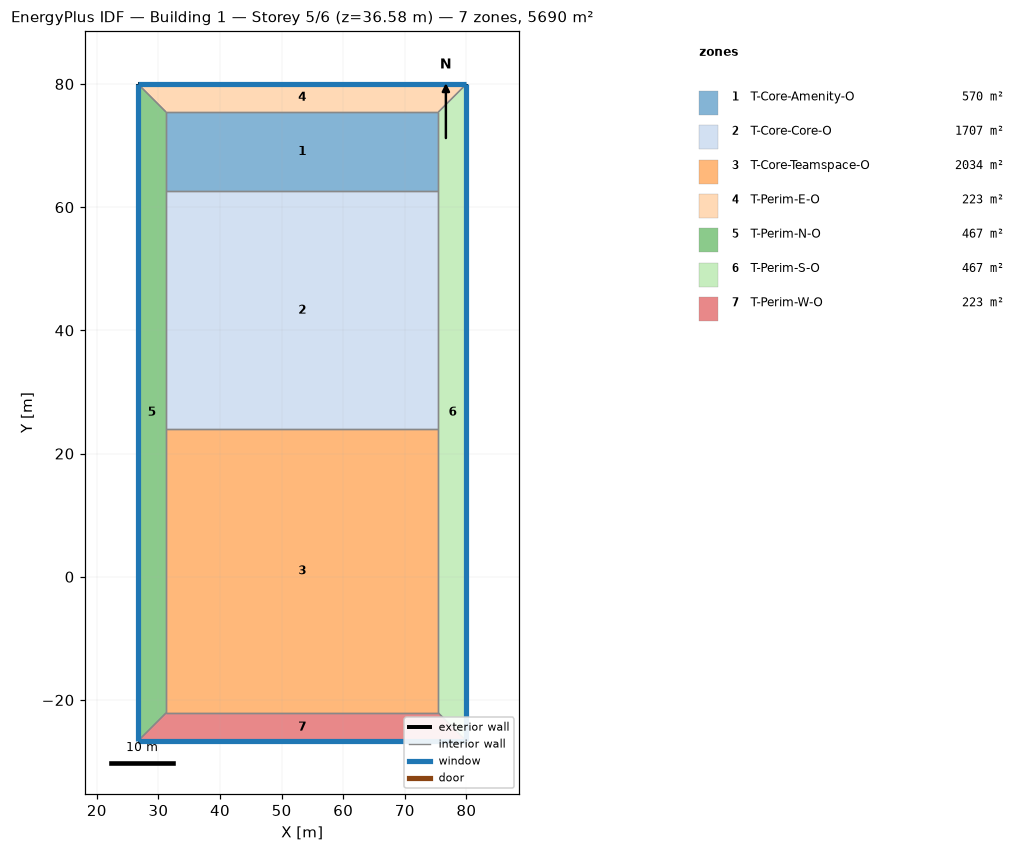
=== STOREY PLAN SPEC (per zone: floor XY polygon, exterior-wall plan segments, windows/doors) ===
zone 1: T-Core-Amenity-O  (569.8 m²)
  floor: (75.44, 75.44) (75.44, 62.54) (31.24, 62.54) (31.24, 75.44)
  interior walls: 4
zone 2: T-Core-Core-O  (1706.8 m²)
  floor: (75.44, 62.54) (75.44, 23.93) (31.24, 23.93) (31.24, 62.54)
  interior walls: 4
zone 3: T-Core-Teamspace-O  (2034.1 m²)
  floor: (75.44, 23.93) (75.44, -22.10) (31.24, -22.10) (31.24, 23.93)
  interior walls: 4
zone 4: T-Perim-E-O  (223.0 m²)
  floor: (80.01, 80.01) (75.44, 75.44) (31.24, 75.44) (26.67, 80.01)
  exterior wall: (80.01, 80.01) – (26.67, 80.01)  [53.3 m]
    window: (79.98, 80.01) – (26.70, 80.01)  [68.2 m²]
  interior walls: 3
zone 5: T-Perim-N-O  (466.8 m²)
  floor: (26.67, 80.01) (31.24, 75.44) (31.24, -22.10) (26.67, -26.67)
  exterior wall: (26.67, 80.01) – (26.67, -26.67)  [106.7 m]
    window: (26.67, 79.96) – (26.67, -26.62)  [136.4 m²]
  interior walls: 5
zone 6: T-Perim-S-O  (466.8 m²)
  floor: (80.01, 80.01) (80.01, -26.67) (75.44, -22.10) (75.44, 75.44)
  exterior wall: (80.01, -26.67) – (80.01, 80.01)  [106.7 m]
    window: (80.01, -26.62) – (80.01, 79.96)  [136.4 m²]
  interior walls: 5
zone 7: T-Perim-W-O  (223.0 m²)
  floor: (75.44, -22.10) (80.01, -26.67) (26.67, -26.67) (31.24, -22.10)
  exterior wall: (26.67, -26.67) – (80.01, -26.67)  [53.3 m]
    window: (26.70, -26.67) – (79.98, -26.67)  [68.2 m²]
  interior walls: 3

=== DERIVED (storey summary) ===
Building: Building 1
Storey: 5 of 6  (floor level z = 36.58 m)
Storey gross floor area: 5690.3 m²
Zones on this storey: 7
  - T-Core-Amenity-O: floor 569.8 m²
  - T-Core-Core-O: floor 1706.8 m²
  - T-Core-Teamspace-O: floor 2034.1 m²
  - T-Perim-E-O: floor 223.0 m²; exterior wall 53.3 m (113.8 m²); 1 window(s) 68.2 m²; WWR 59.9%
  - T-Perim-N-O: floor 466.8 m²; exterior wall 106.7 m (227.6 m²); 1 window(s) 136.4 m²; WWR 59.9%
  - T-Perim-S-O: floor 466.8 m²; exterior wall 106.7 m (227.6 m²); 1 window(s) 136.4 m²; WWR 59.9%
  - T-Perim-W-O: floor 223.0 m²; exterior wall 53.3 m (113.8 m²); 1 window(s) 68.2 m²; WWR 59.9%
Zone adjacency (shared interzone walls):
  - T-Core-Amenity-O ↔ T-Core-Core-O
  - T-Core-Amenity-O ↔ T-Perim-E-O
  - T-Core-Amenity-O ↔ T-Perim-N-O
  - T-Core-Amenity-O ↔ T-Perim-S-O
  - T-Core-Core-O ↔ T-Core-Teamspace-O
  - T-Core-Core-O ↔ T-Perim-N-O
  - T-Core-Core-O ↔ T-Perim-S-O
  - T-Core-Teamspace-O ↔ T-Perim-N-O
  - T-Core-Teamspace-O ↔ T-Perim-S-O
  - T-Core-Teamspace-O ↔ T-Perim-W-O
  - T-Perim-E-O ↔ T-Perim-N-O
  - T-Perim-E-O ↔ T-Perim-S-O
  - T-Perim-N-O ↔ T-Perim-W-O
  - T-Perim-S-O ↔ T-Perim-W-O